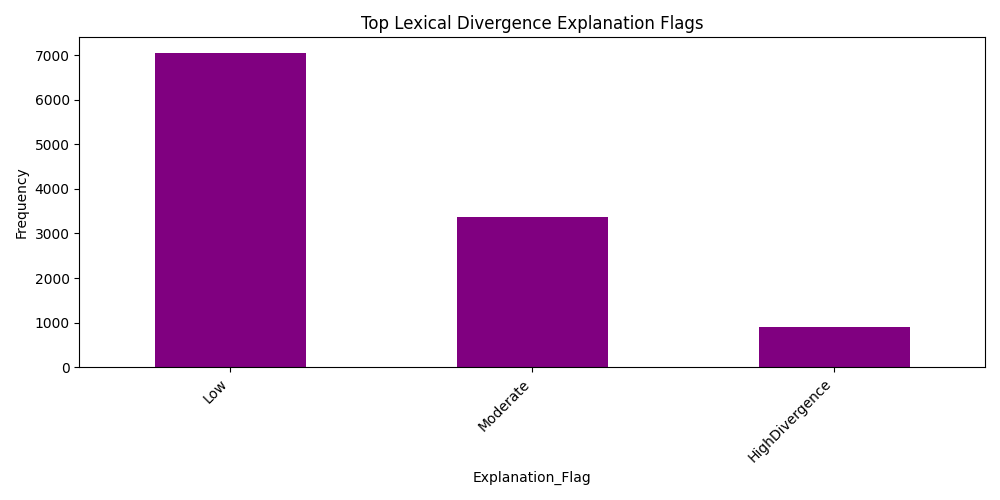

Values plotted in this chart, from the file beside it:
Explanation_Flag, count
Low, 7049
Moderate, 3375
HighDivergence, 902
